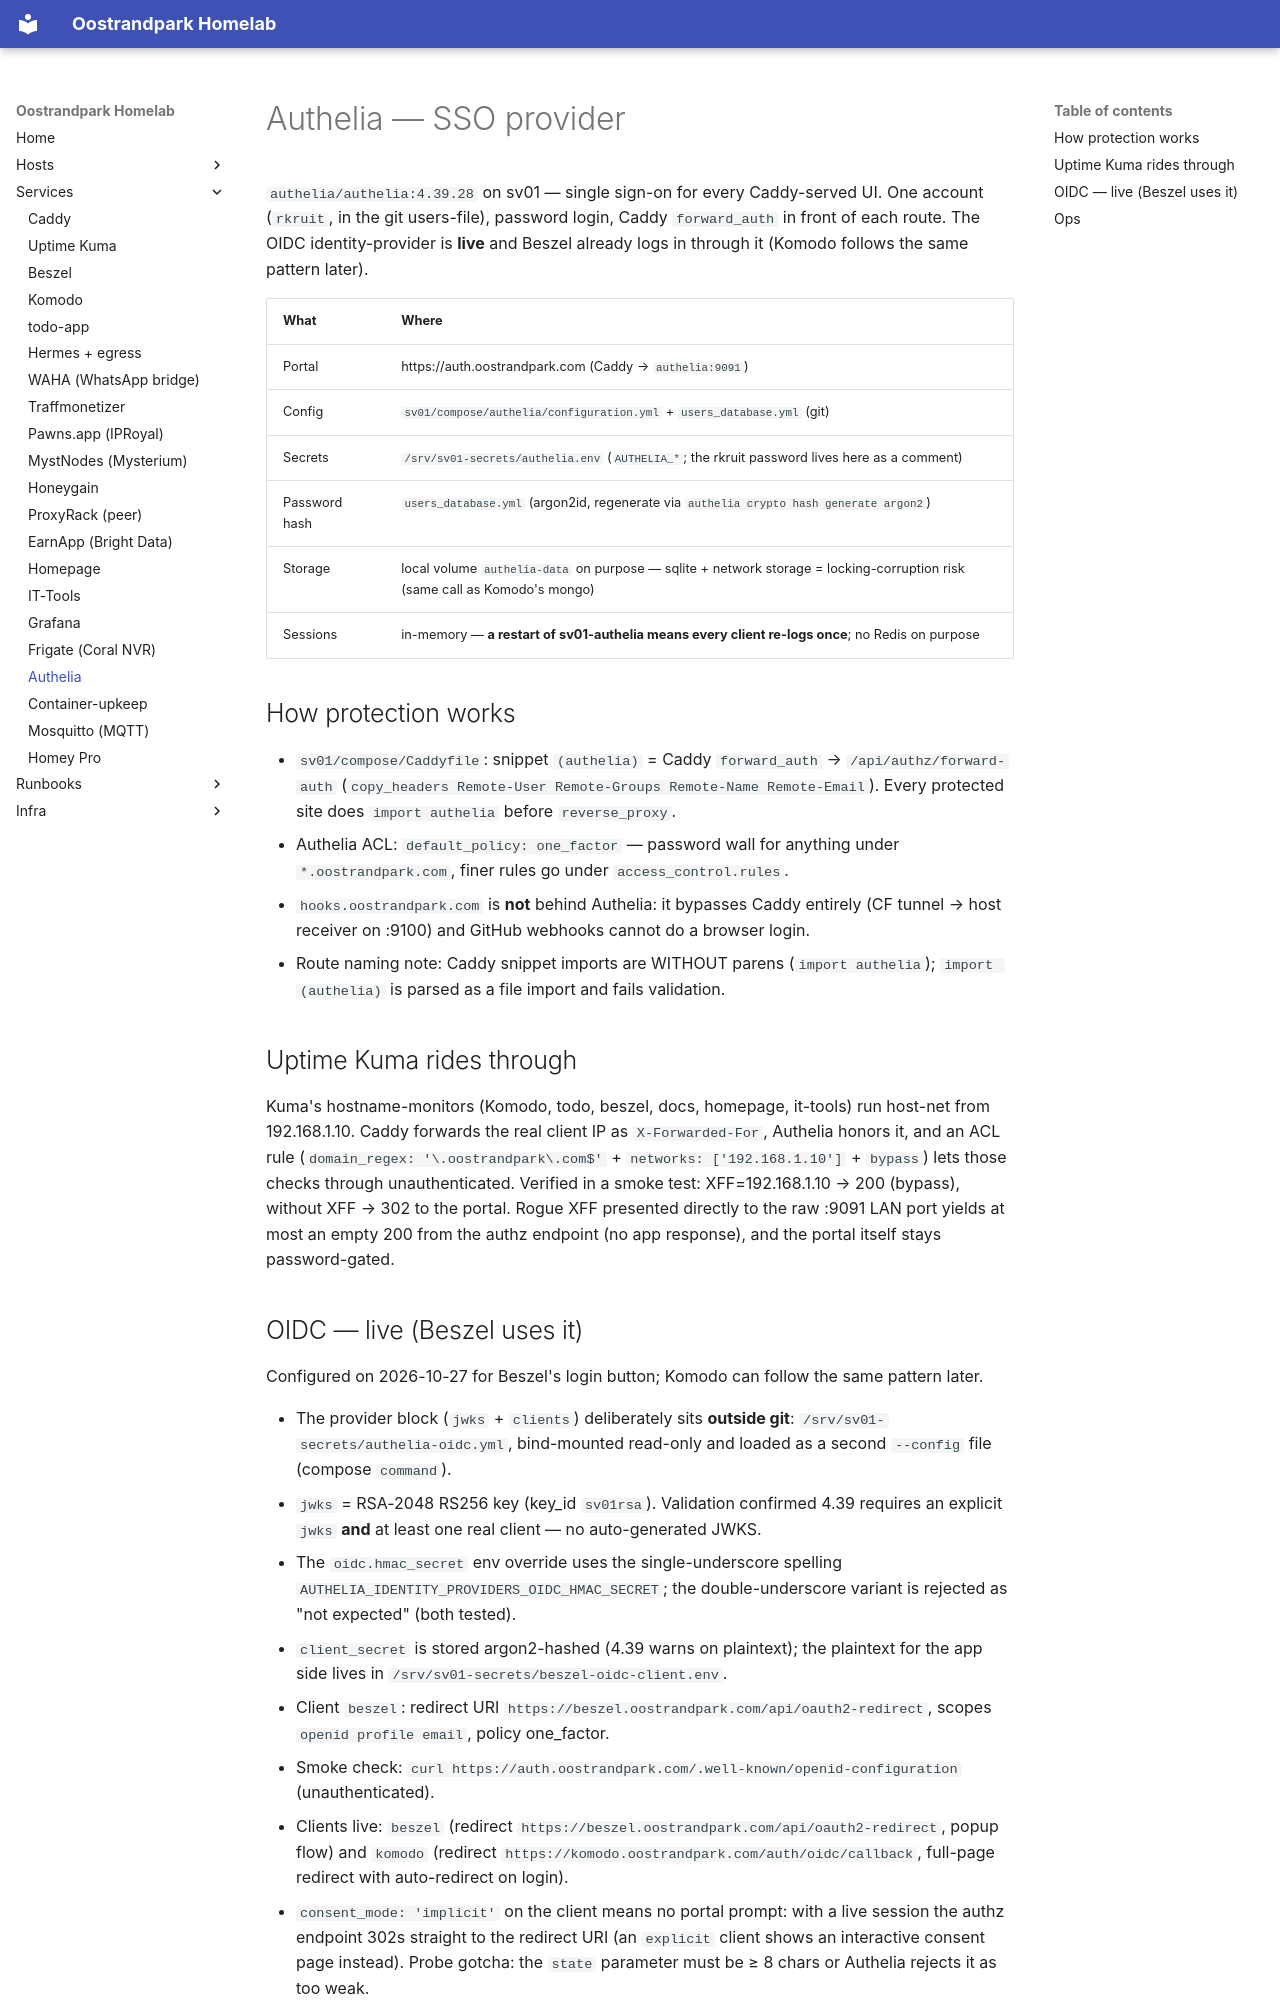

repository: RKruit/k3s-gitops · page: services/authelia/index.html · generator: mkdocs

---
title: Authelia
type: service
description: "SSO provider on auth.oostrandpark.com: one account behind Caddy forward_auth on every UI route, XFF-based Kuma bypass, OIDC live for Beszel."
related: [services/caddy.md, runbooks/caddy-new-site.md, services/uptime-kuma.md, infra/secrets.md]
---

# Authelia — SSO provider

`authelia/authelia:4.39.28` on sv01 — single sign-on for every Caddy-served UI. One account (`rkruit`, in the git users-file), password login, Caddy `forward_auth` in front of each route. The OIDC identity-provider is **live** and Beszel already logs in through it (Komodo follows the same pattern later).

| What | Where |
|---|---|
| Portal | https://auth.oostrandpark.com (Caddy → `authelia:9091`) |
| Config | `sv01/compose/authelia/configuration.yml` + `users_database.yml` (git) |
| Secrets | `/srv/sv01-secrets/authelia.env` (`AUTHELIA_*`; the rkruit password lives here as a comment) |
| Password hash | `users_database.yml` (argon2id, regenerate via `authelia crypto hash generate argon2`) |
| Storage | local volume `authelia-data` on purpose — sqlite + network storage = locking-corruption risk (same call as Komodo's mongo) |
| Sessions | in-memory — **a restart of sv01-authelia means every client re-logs once**; no Redis on purpose |

## How protection works

- `sv01/compose/Caddyfile`: snippet `(authelia)` = Caddy `forward_auth` → `/api/authz/forward-auth` (`copy_headers Remote-User Remote-Groups Remote-Name Remote-Email`). Every protected site does `import authelia` before `reverse_proxy`.
- Authelia ACL: `default_policy: one_factor` — password wall for anything under `*.oostrandpark.com`, finer rules go under `access_control.rules`.
- `hooks.oostrandpark.com` is **not** behind Authelia: it bypasses Caddy entirely (CF tunnel → host receiver on :9100) and GitHub webhooks cannot do a browser login.
- Route naming note: Caddy snippet imports are WITHOUT parens (`import authelia`); `import (authelia)` is parsed as a file import and fails validation.

## Uptime Kuma rides through

Kuma's hostname-monitors (Komodo, todo, beszel, docs, homepage, it-tools) run host-net from 192.168.1.10. Caddy forwards the real client IP as `X-Forwarded-For`, Authelia honors it, and an ACL rule (`domain_regex: '\.oostrandpark\.com$'` + `networks: ['192.168.1.10']` + `bypass`) lets those checks through unauthenticated. Verified in a smoke test: XFF=192.168.1.10 → 200 (bypass), without XFF → 302 to the portal. Rogue XFF presented directly to the raw :9091 LAN port yields at most an empty 200 from the authz endpoint (no app response), and the portal itself stays password-gated.
